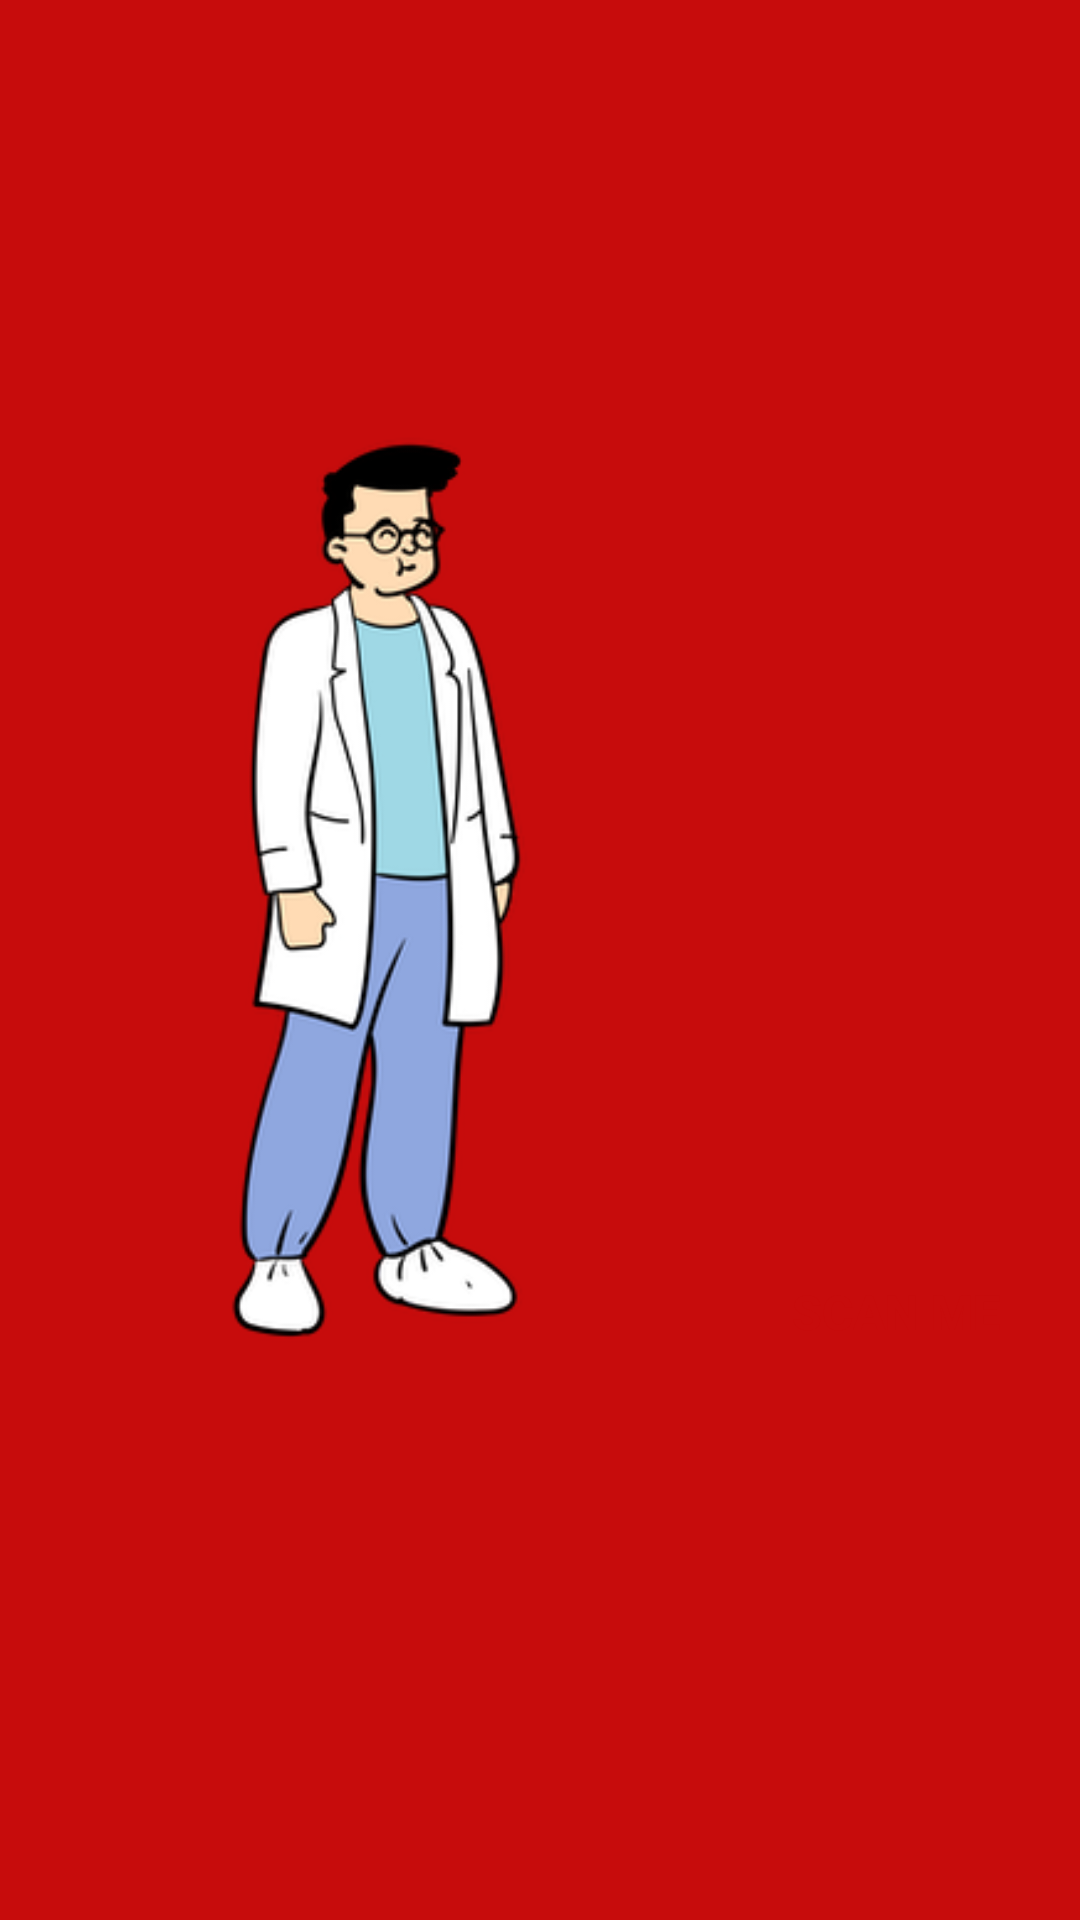

Write the Android layout XML for this screen, with the resource values it uses.
<!-- AndroidManifest.xml: application theme Theme.ScanMe -->
<!-- res/layout/fragment_scanme.xml -->
<?xml version="1.0" encoding="utf-8"?>
<androidx.constraintlayout.widget.ConstraintLayout xmlns:android="http://schemas.android.com/apk/res/android"
    xmlns:app="http://schemas.android.com/apk/res-auto"
    xmlns:tools="http://schemas.android.com/tools"
    android:layout_width="match_parent"
    android:layout_height="match_parent"
    android:background="@color/downbar"
    tools:context=".ui.scanme.ScanMeFragment">

    <androidx.appcompat.widget.AppCompatImageView
        android:id="@+id/appCompatImageView"
        android:layout_width="153dp"
        android:layout_height="330dp"
        android:src="@drawable/doctor_human"
        app:layout_constraintBottom_toBottomOf="parent"
        app:layout_constraintEnd_toEndOf="parent"
        app:layout_constraintHorizontal_bias="0.24"
        app:layout_constraintStart_toStartOf="parent"
        app:layout_constraintTop_toTopOf="parent"
        app:layout_constraintVertical_bias="0.428" />

    <androidx.appcompat.widget.AppCompatButton
        android:id="@+id/btn_btn_goscan"
        android:layout_width="136dp"
        android:layout_height="51dp"
        android:layout_gravity="center"
        android:layout_marginStart="28dp"
        android:background="@drawable/bg_button"
        android:text="Scan ME"
        android:textColor="@color/downbar"
        android:textSize="16sp"
        android:textStyle="bold"
        app:layout_constraintBottom_toBottomOf="@+id/appCompatImageView"
        app:layout_constraintStart_toEndOf="@+id/appCompatImageView"
        app:layout_constraintTop_toTopOf="@+id/appCompatImageView"
        app:layout_constraintVertical_bias="1.0" />


</androidx.constraintlayout.widget.ConstraintLayout>
<!-- resources referenced by this layout -->
<resources>
  <color name="downbar">#C70C0C</color>
  <!-- drawable doctor_human: png bitmap (drawable, 40355 bytes) -->
  <style name="Theme.ScanMe" parent="Theme.MaterialComponents.DayNight.DarkActionBar">
          
          <item name="colorPrimary">@color/downbar</item>
          <item name="colorPrimaryVariant">@color/upbar</item>
          <item name="colorOnPrimary">@color/white</item>
          
          <item name="colorSecondary">@color/teal_200</item>
          <item name="colorSecondaryVariant">@color/teal_700</item>
          <item name="colorOnSecondary">@color/black</item>
          
          <item name="android:statusBarColor" tools:targetApi="l">?attr/colorPrimaryVariant</item>
          
      </style>
  <color name="upbar">#FF4328</color>
  <color name="white">#FFFFFFFF</color>
  <color name="teal_200">#FF03DAC5</color>
  <color name="teal_700">#FF018786</color>
  <color name="black">#FF000000</color>
</resources>
